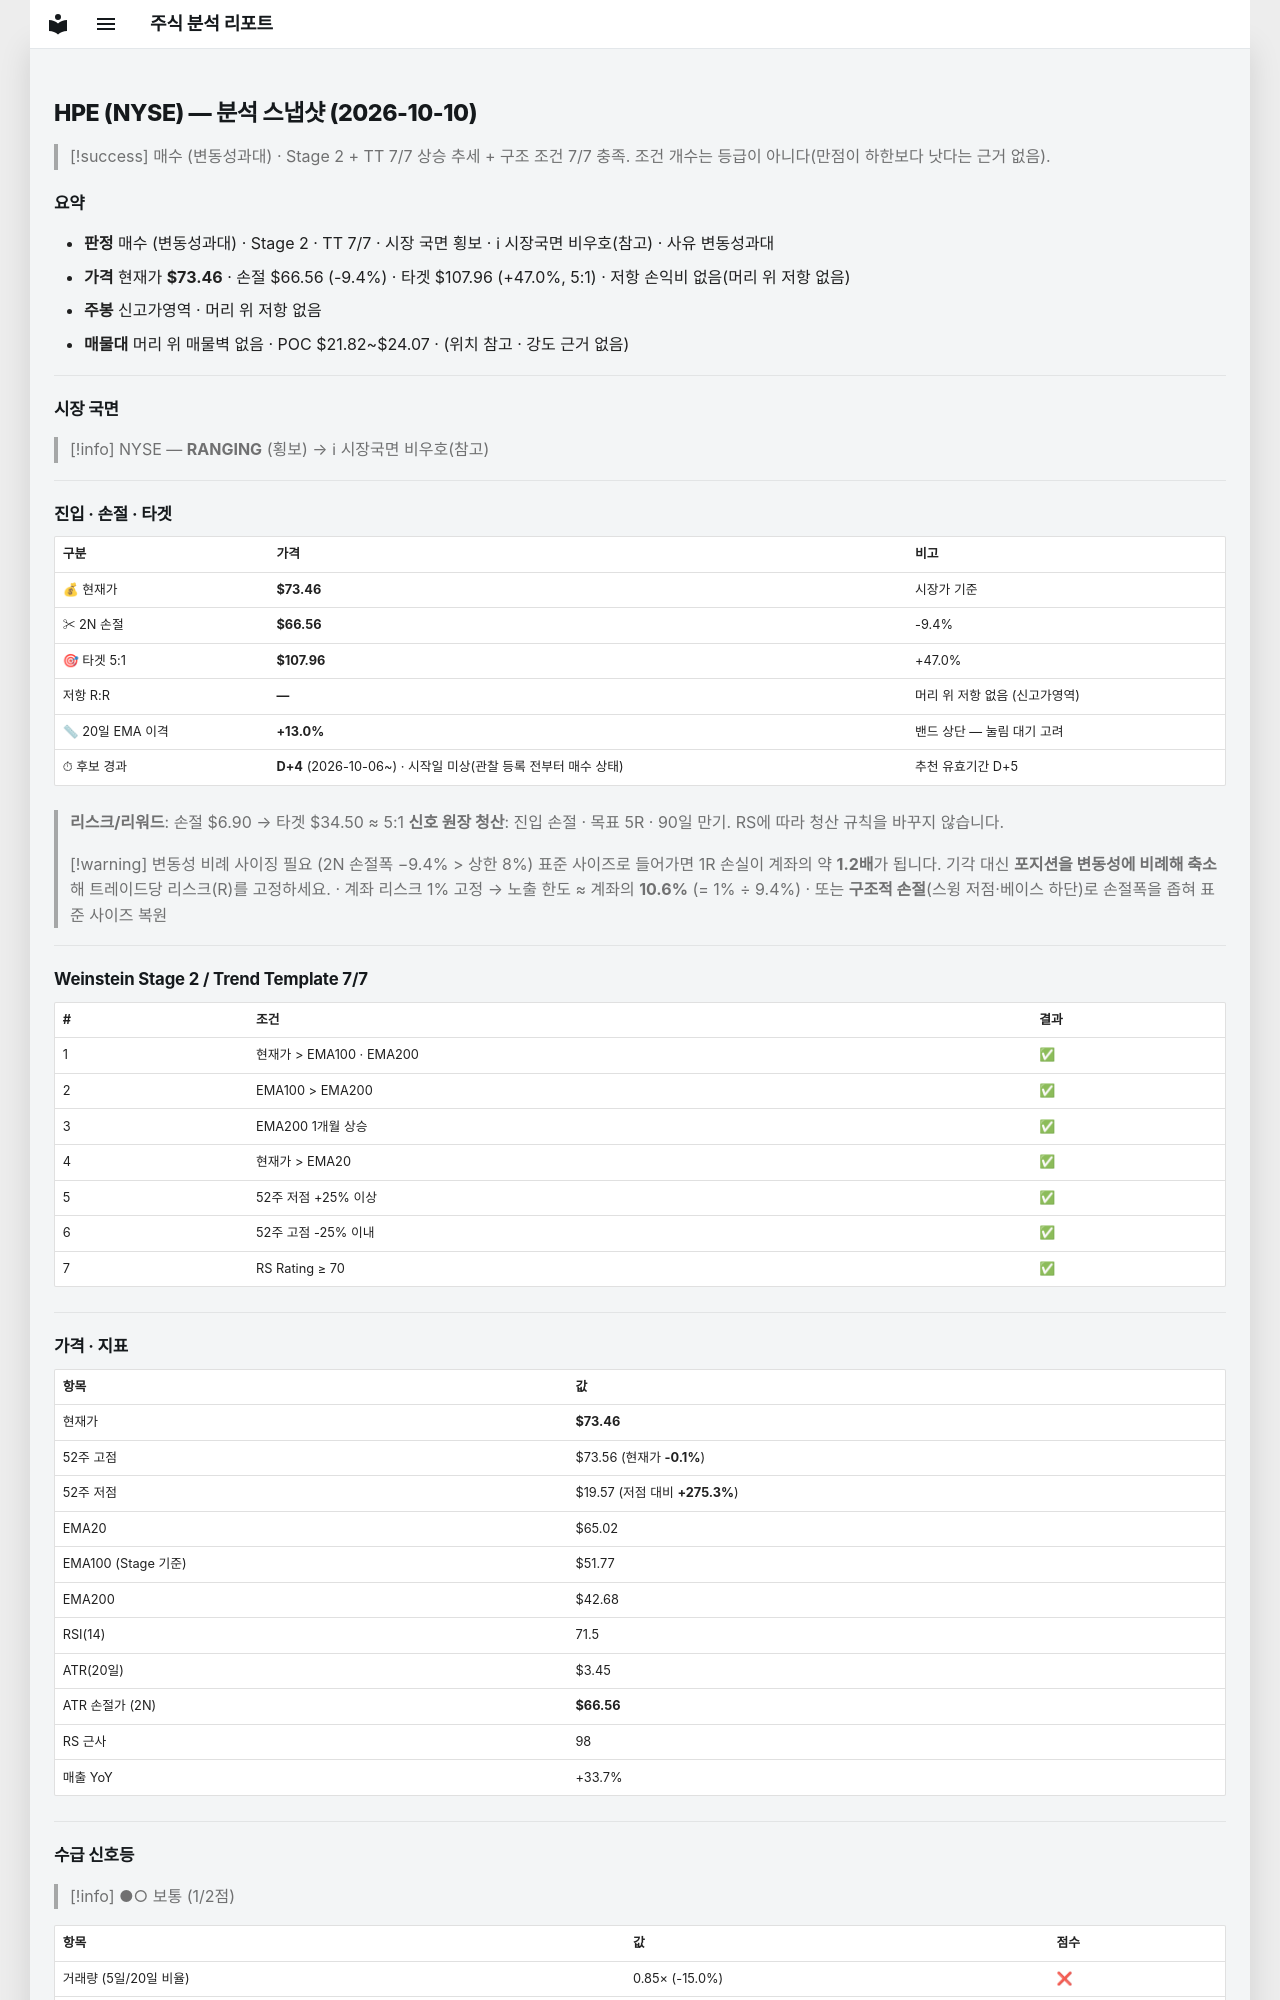

repository: soloandco/stock-reports · page: snapshots/HPE-2026-10-10/index.html · generator: mkdocs

---
type: analysis-snapshot
title: HPE 분석 스냅샷
ticker: HPE
market: NYSE
created: 2026-10-10
updated: 2026-10-10
bar-date: 2026-10-09
verdict: 매수관찰
verdict-reason: 변동성과대
sma50-gap-pct: 13.0
candidate-days: 4
candidate-since: 2026-10-06
candidate-start-unknown: true
weekly-position: 신고가영역
stage: 2
trend-template-score: 7
tt-max: 7
ma-set: ema-20-100-200
price: 73.45999908447266
stop-price: 66.55961384856303
market-regime: RANGING
supply-demand-score: 1/2
supply-demand-label: 보통
status: tracking
tags:
  - stock-agent
  - watchlist
  - HPE
  - analysis
related:
  - "[[analysis-template]]"
---

# HPE (NYSE) — 분석 스냅샷 (2026-10-10)

> [!success] 매수 (변동성과대) · Stage 2 + TT 7/7
> 상승 추세 + 구조 조건 7/7 충족. 조건 개수는 등급이 아니다(만점이 하한보다 낫다는 근거 없음).

## 요약

- **판정** 매수 (변동성과대) · Stage 2 · TT 7/7 · 시장 국면 횡보 · ℹ 시장국면 비우호(참고) · 사유 변동성과대
- **가격** 현재가 **$73.46** · 손절 $66.56 (-9.4%) · 타겟 $107.96 (+47.0%, 5:1) · 저항 손익비 없음(머리 위 저항 없음)
- **주봉** 신고가영역 · 머리 위 저항 없음
- **매물대** 머리 위 매물벽 없음 · POC $21.82~$24.07 · (위치 참고 · 강도 근거 없음)

---

## 시장 국면

> [!info] NYSE — **RANGING** (횡보) → ℹ 시장국면 비우호(참고)

---

## 진입 · 손절 · 타겟

| 구분 | 가격 | 비고 |
|------|------|------|
| 💰 현재가 | **$73.46** | 시장가 기준 |
| ✂ 2N 손절 | **$66.56** | -9.4% |
| 🎯 타겟 5:1 | **$107.96** | +47.0% |
| 저항 R:R | **—** | 머리 위 저항 없음 (신고가영역) |
| 📏 20일 EMA 이격 | **+13.0%** | 밴드 상단 — 눌림 대기 고려 |
| ⏱ 후보 경과 | **D+4** (2026-10-06~) · 시작일 미상(관찰 등록 전부터 매수 상태) | 추천 유효기간 D+5 |

> **리스크/리워드**: 손절 $6.90 → 타겟 $34.50 ≈ 5:1
> **신호 원장 청산**: 진입 손절 · 목표 5R · 90일 만기. RS에 따라 청산 규칙을 바꾸지 않습니다.

> [!warning] 변동성 비례 사이징 필요 (2N 손절폭 −9.4% > 상한 8%)
> 표준 사이즈로 들어가면 1R 손실이 계좌의 약 **1.2배**가 됩니다. 기각 대신 **포지션을 변동성에 비례해 축소**해 트레이드당 리스크(R)를 고정하세요.
> · 계좌 리스크 1% 고정 → 노출 한도 ≈ 계좌의 **10.6%** (= 1% ÷ 9.4%)
> · 또는 **구조적 손절**(스윙 저점·베이스 하단)로 손절폭을 좁혀 표준 사이즈 복원

---

## Weinstein Stage 2 / Trend Template 7/7

| # | 조건 | 결과 |
|---|------|------|
| 1 | 현재가 > EMA100 · EMA200 | ✅ |
| 2 | EMA100 > EMA200 | ✅ |
| 3 | EMA200 1개월 상승 | ✅ |
| 4 | 현재가 > EMA20 | ✅ |
| 5 | 52주 저점 +25% 이상 | ✅ |
| 6 | 52주 고점 -25% 이내 | ✅ |
| 7 | RS Rating ≥ 70 | ✅ |

---

## 가격 · 지표

| 항목 | 값 |
|------|---|
| 현재가 | **$73.46** |
| 52주 고점 | $73.56 (현재가 **-0.1%**) |
| 52주 저점 | $19.57 (저점 대비 **+275.3%**) |
| EMA20 | $65.02 |
| EMA100 (Stage 기준) | $51.77 |
| EMA200 | $42.68 |
| RSI(14) | 71.5 |
| ATR(20일) | $3.45 |
| ATR 손절가 (2N) | **$66.56** |
| RS 근사 | 98 |
| 매출 YoY | +33.7% |

---
## 수급 신호등

> [!info] ●○ 보통 (1/2점)

| 항목 | 값 | 점수 |
|------|------|------|
| 거래량 (5일/20일 비율) | 0.85× (-15.0%) | ❌ |
| OBV 20일 추세 | ↑ 상승 | ✅ |

> **판독법**: 거래량이 20일 평균보다 20% 이상 많고 OBV(온밸런스볼륨)가 상승 중이면 매집 수급이 강한 것으로 판단합니다.

---
